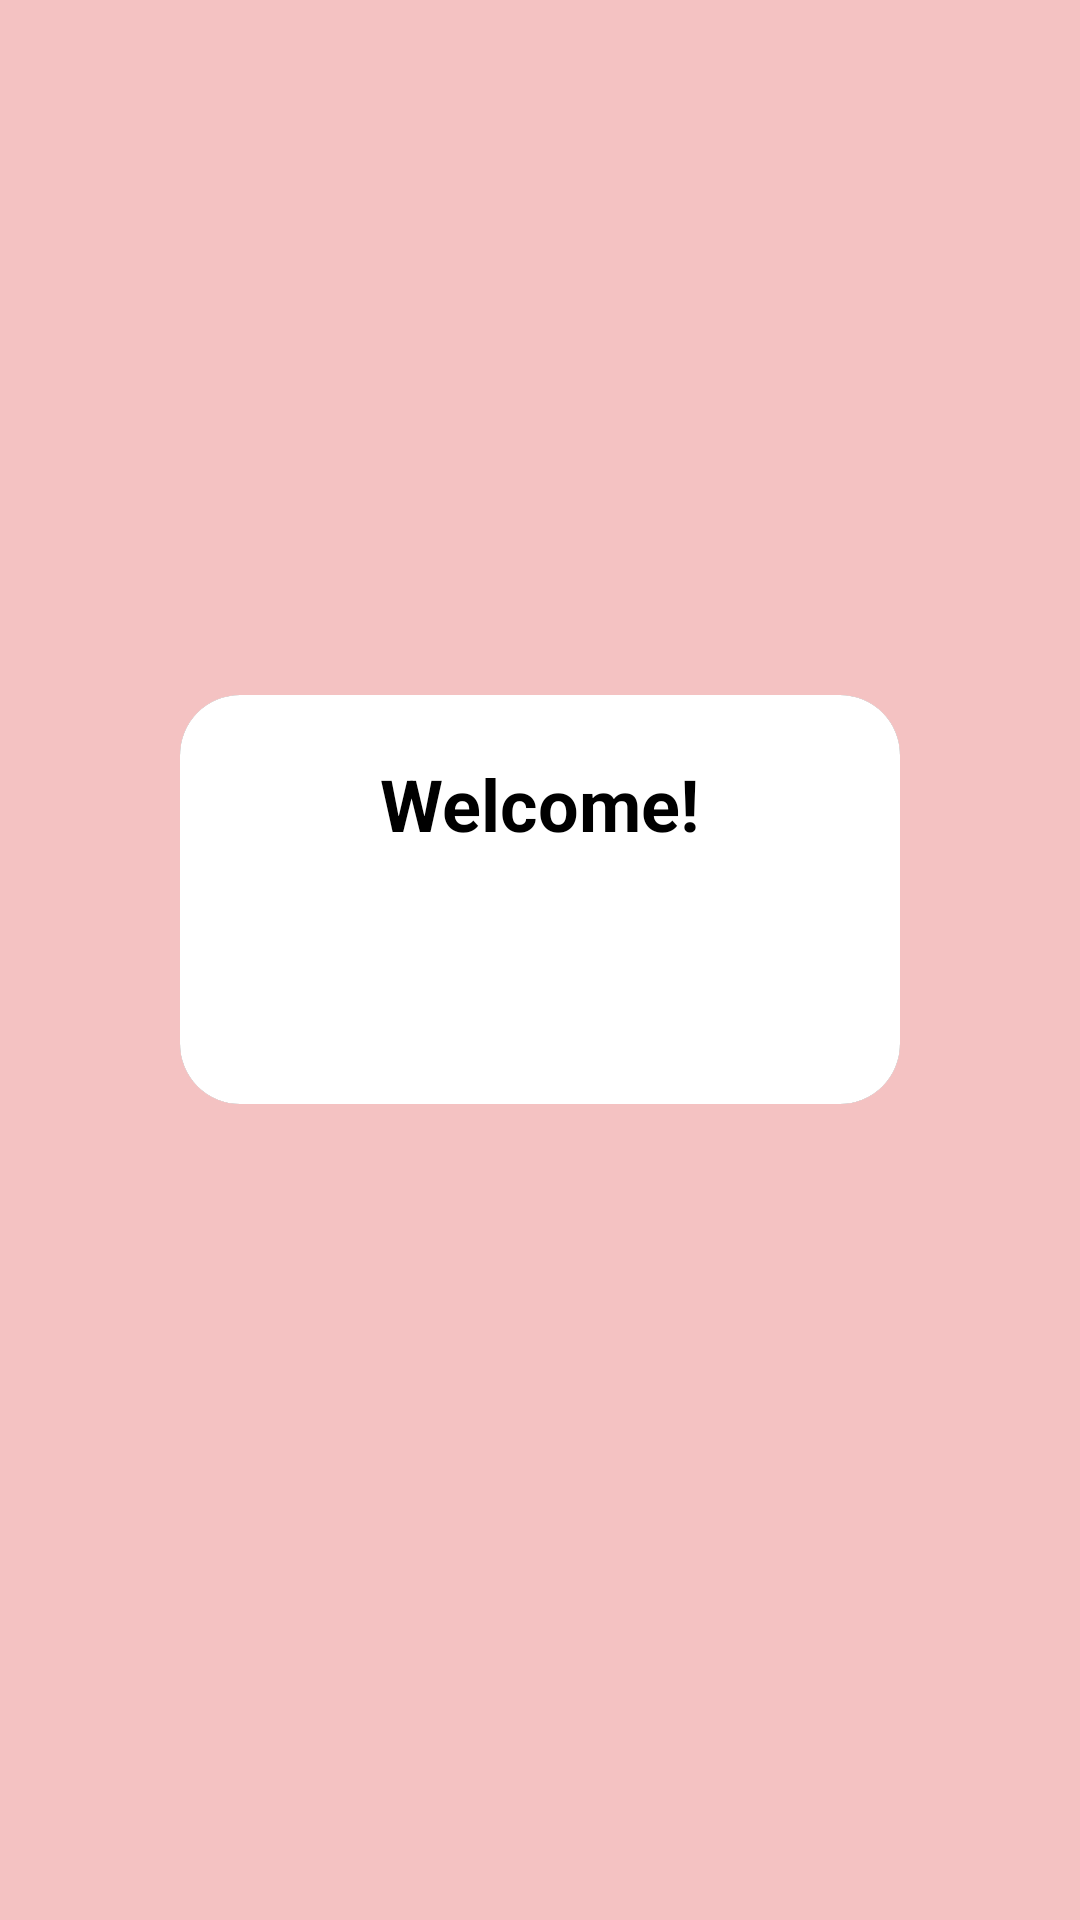

Layout XML and referenced resources for this Android screen:
<!-- AndroidManifest.xml: application theme Theme.Test3 -->
<!-- res/layout/activity_main.xml -->
<?xml version="1.0" encoding="utf-8"?>
<LinearLayout xmlns:android="http://schemas.android.com/apk/res/android"
    xmlns:app="http://schemas.android.com/apk/res-auto"
    xmlns:tools="http://schemas.android.com/tools"
    android:id="@+id/main"
    android:layout_width="match_parent"
    android:layout_height="match_parent"
    android:orientation="vertical"
    android:background="@color/pink"
    android:gravity="center"
    tools:context=".MainActivity">

    <androidx.cardview.widget.CardView
        android:layout_width="match_parent"
        android:layout_height="wrap_content"
        app:cardCornerRadius="20dp"
        app:cardElevation="8dp"
        android:layout_marginLeft="60dp"
        android:layout_marginRight="60dp"
        android:layout_marginBottom="40dp"
        >

        <LinearLayout
            android:layout_width="match_parent"
            android:layout_height="wrap_content"
            android:gravity="center"
            android:orientation="vertical"
            android:background="@color/white"
            android:padding="20dp">

            <TextView
                android:layout_width="wrap_content"
                android:layout_height="wrap_content"
                android:text="Welcome!"
                android:textStyle="bold"
                android:textSize="24sp"
                android:textColor="@color/black"
                />


            <Button
                android:layout_width="wrap_content"
                android:layout_height="wrap_content"
                android:backgroundTint="@color/rosyRed"
                android:layout_marginTop="30dp"
                android:text="Login as Ledy"
                android:id="@+id/loginLedy"
                android:textColor="@color/white"
                />

            <ProgressBar
                android:id="@+id/progressBar"
                android:layout_width="wrap_content"
                android:layout_height="wrap_content"
                android:layout_gravity="center"
                android:indeterminateTint="@color/rosyRed"
                android:indeterminate="true"
                android:visibility="gone"
                android:layout_marginTop="30dp"
                />

            <Button
                android:layout_width="wrap_content"
                android:layout_height="wrap_content"
                android:backgroundTint="@color/rosyRed"
                android:layout_marginTop="20dp"
                android:text="Login as Exy"
                android:id="@+id/loginExy"
                android:textColor="@color/white"/>

        </LinearLayout>

    </androidx.cardview.widget.CardView>

</LinearLayout>
<!-- resources referenced by this layout -->
<resources>
  <color name="black">#FF000000</color>
  <color name="pink">#F4C2C2</color>
  <color name="rosyRed">#E57373</color>
  <color name="white">#FFFFFFFF</color>
</resources>
